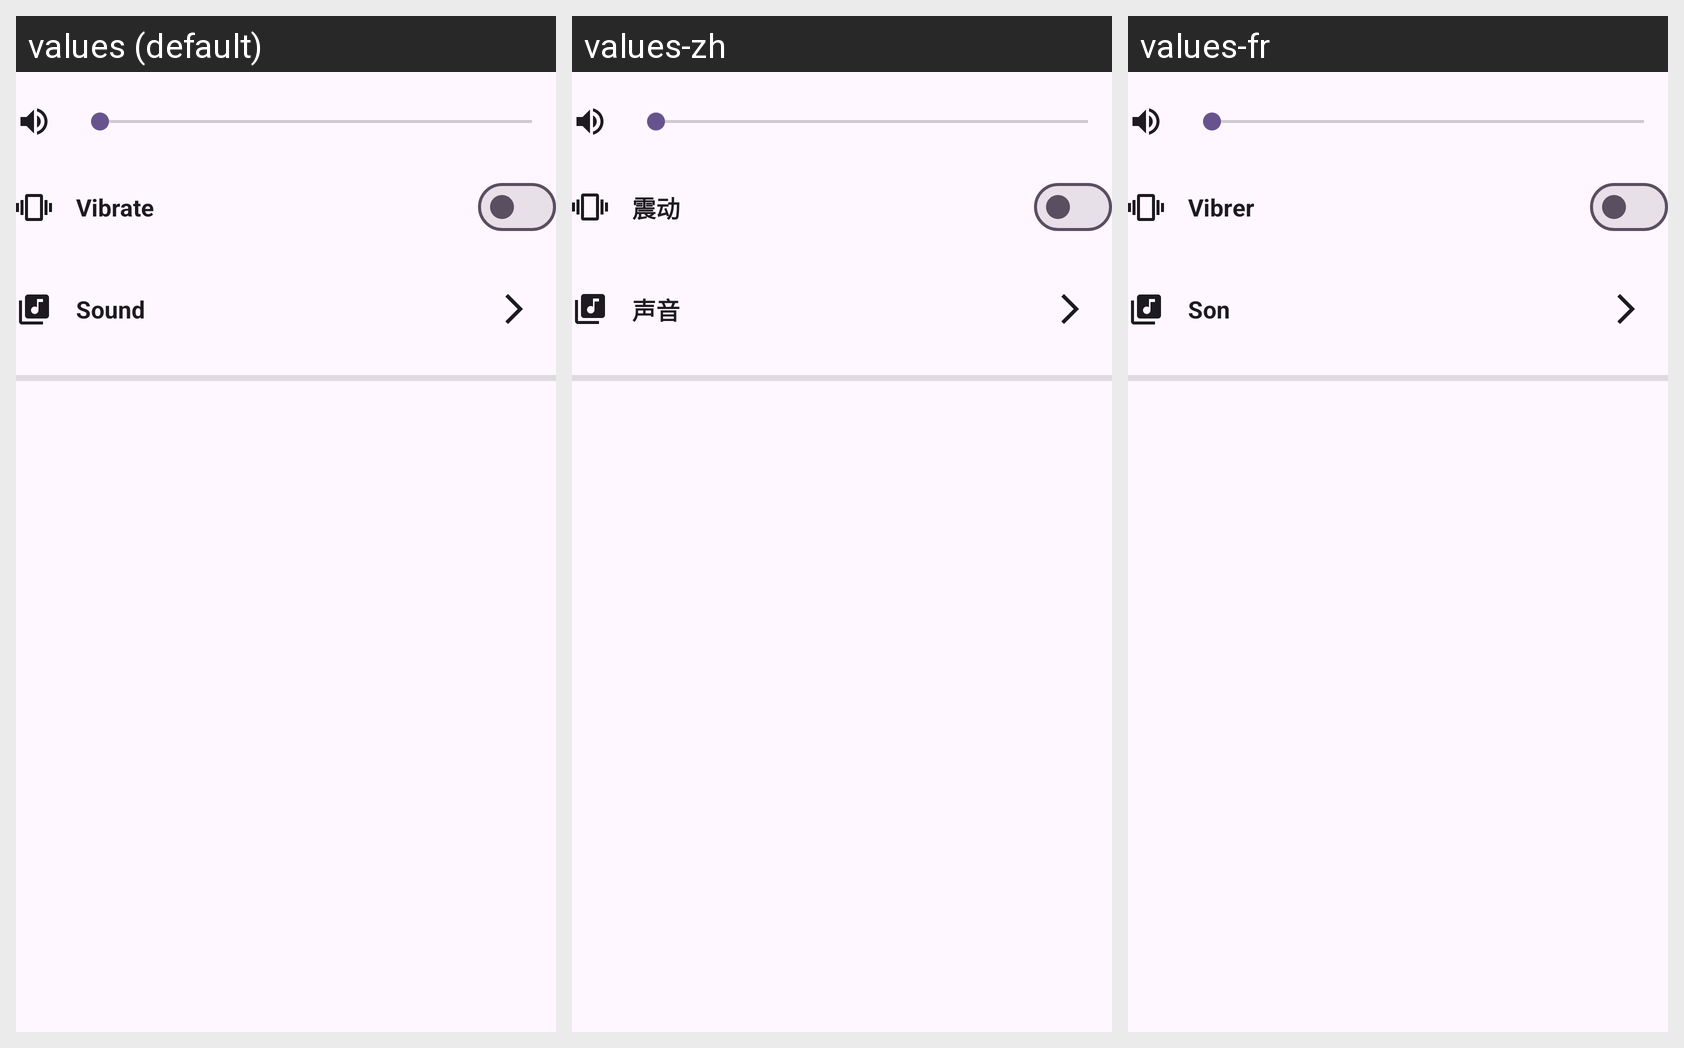

The same Android screen rendered under several of its app's locales, left to right. List the strings drawn on it with the default value and each locale's translation.
Android screen res/layout/fragment_alarm_editor_sound_vibration_block.xml rendered under 3 locales, left to right: values (default), values-zh, values-fr. Device: Nexus 5 (rendered at 1080×1920; each locale shown at half size, 540×960, under a caption strip naming it); theme Theme.SmartAlarm.
Other locales in the repository, not shown: values-de, values-es, values-hi, values-ja, values-ko, values-pt.
Strings drawn on this screen, with the default value and each locale's value (text and hints the layout hard-codes, and strings that could not be matched under every locale, appear in the picture but are not listed):

vibrate
  values: Vibrate
  values-zh: 震动
  values-fr: Vibrer

sound
  values: Sound
  values-zh: 声音
  values-fr: Son
